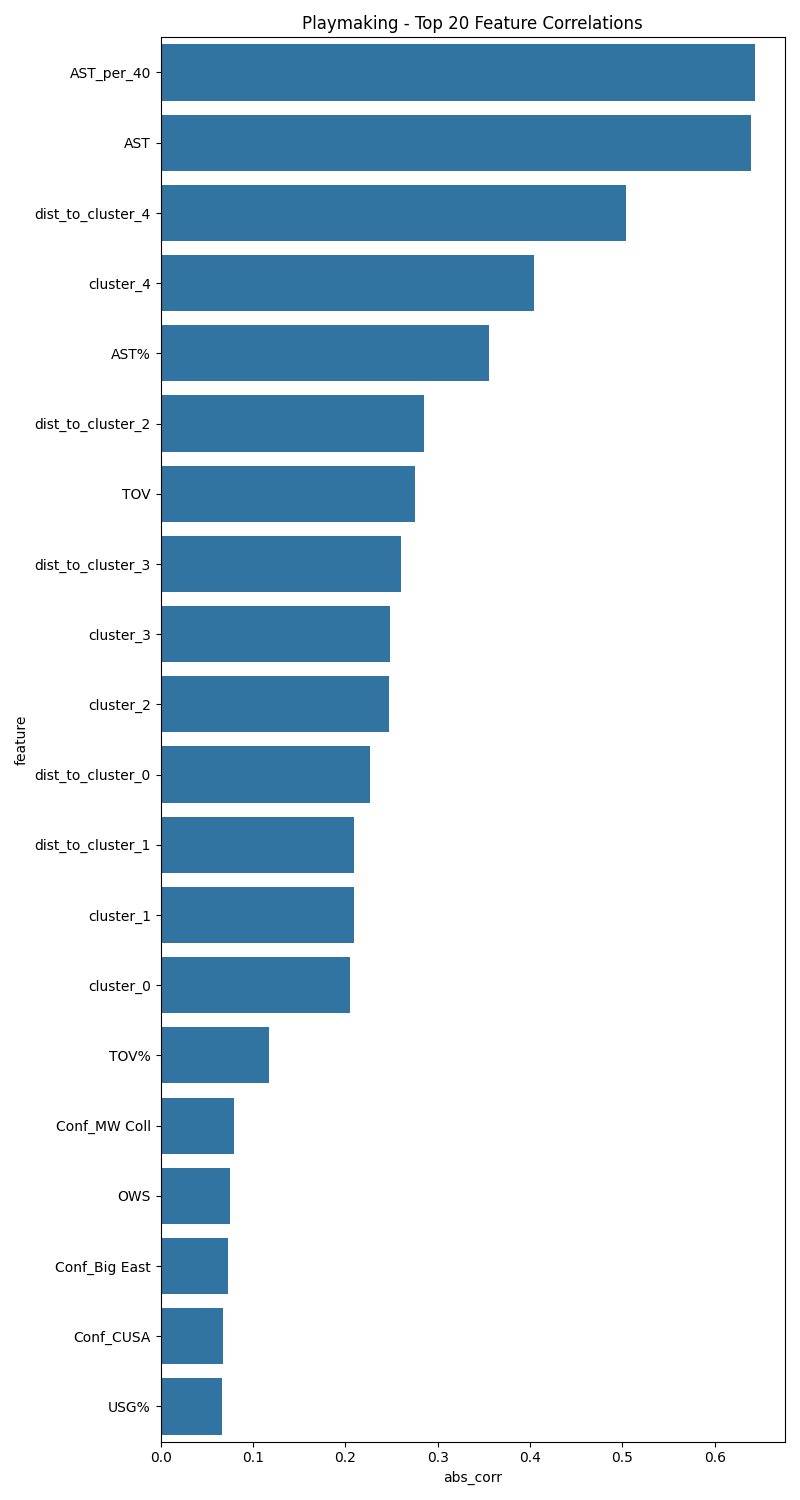

The data file committed next to this chart (first rows):
feature, abs_corr
AST_per_40, 0.6438
AST, 0.6395
dist_to_cluster_4, 0.5044
cluster_4, 0.4046
AST%, 0.3552
dist_to_cluster_2, 0.2848
TOV, 0.2749
dist_to_cluster_3, 0.2603
cluster_3, 0.2487
cluster_2, 0.2471
dist_to_cluster_0, 0.2265
dist_to_cluster_1, 0.2098
cluster_1, 0.2092
cluster_0, 0.2054
TOV%, 0.1178
Conf_MW Coll, 0.07962
OWS, 0.07504
Conf_Big East, 0.07295
Conf_CUSA, 0.06798
USG%, 0.06617
Conf_Horizon, 0.06544
YearsPlayed, 0.06018
Conf_GMWC, 0.05817
Conf_Big Sky, 0.05787
Conf_WCC, 0.05654
Conf_ACC, 0.05355
Conf_Ind, 0.04912
Conf_Summit, 0.0436
Conf_WCAC, 0.0421
Conf_AEC, 0.0421
Conf_ECACM, 0.03922
Conf_A-10, 0.03769
Ball_Control, 0.03728
Conf_SWC, 0.03661
Conf_Big 8, 0.03511
Conf_Southern, 0.03153
Conf_MEAC, 0.02972
WS/40, 0.02785
Conf_NAC, 0.02672
Conf_Big Ten, 0.02605
Conf_SWAC, 0.02599
Conf_Ivy, 0.02324
Conf_Southland, 0.02123
Conf_Metro, 0.02123
Conf_Pac-10, 0.01908
Conf_WAC, 0.01822
Conf_MAAC, 0.01746
Conf_Pac-12, 0.01682
Conf_OVC, 0.01549
Conf_Big South, 0.01498
Conf_Patriot, 0.01498
WS, 0.01335
Conf_SEC, 0.009783
Conf_Big 12, 0.009605
Conf_MWC, 0.006665
Conf_MVC, 0.00562
Conf_Big West, 0.005496
Conf_Sun Belt, 0.004937
Conf_MAC, 0.004937
AST_to_TOV, 0.004686
... 8 more rows
